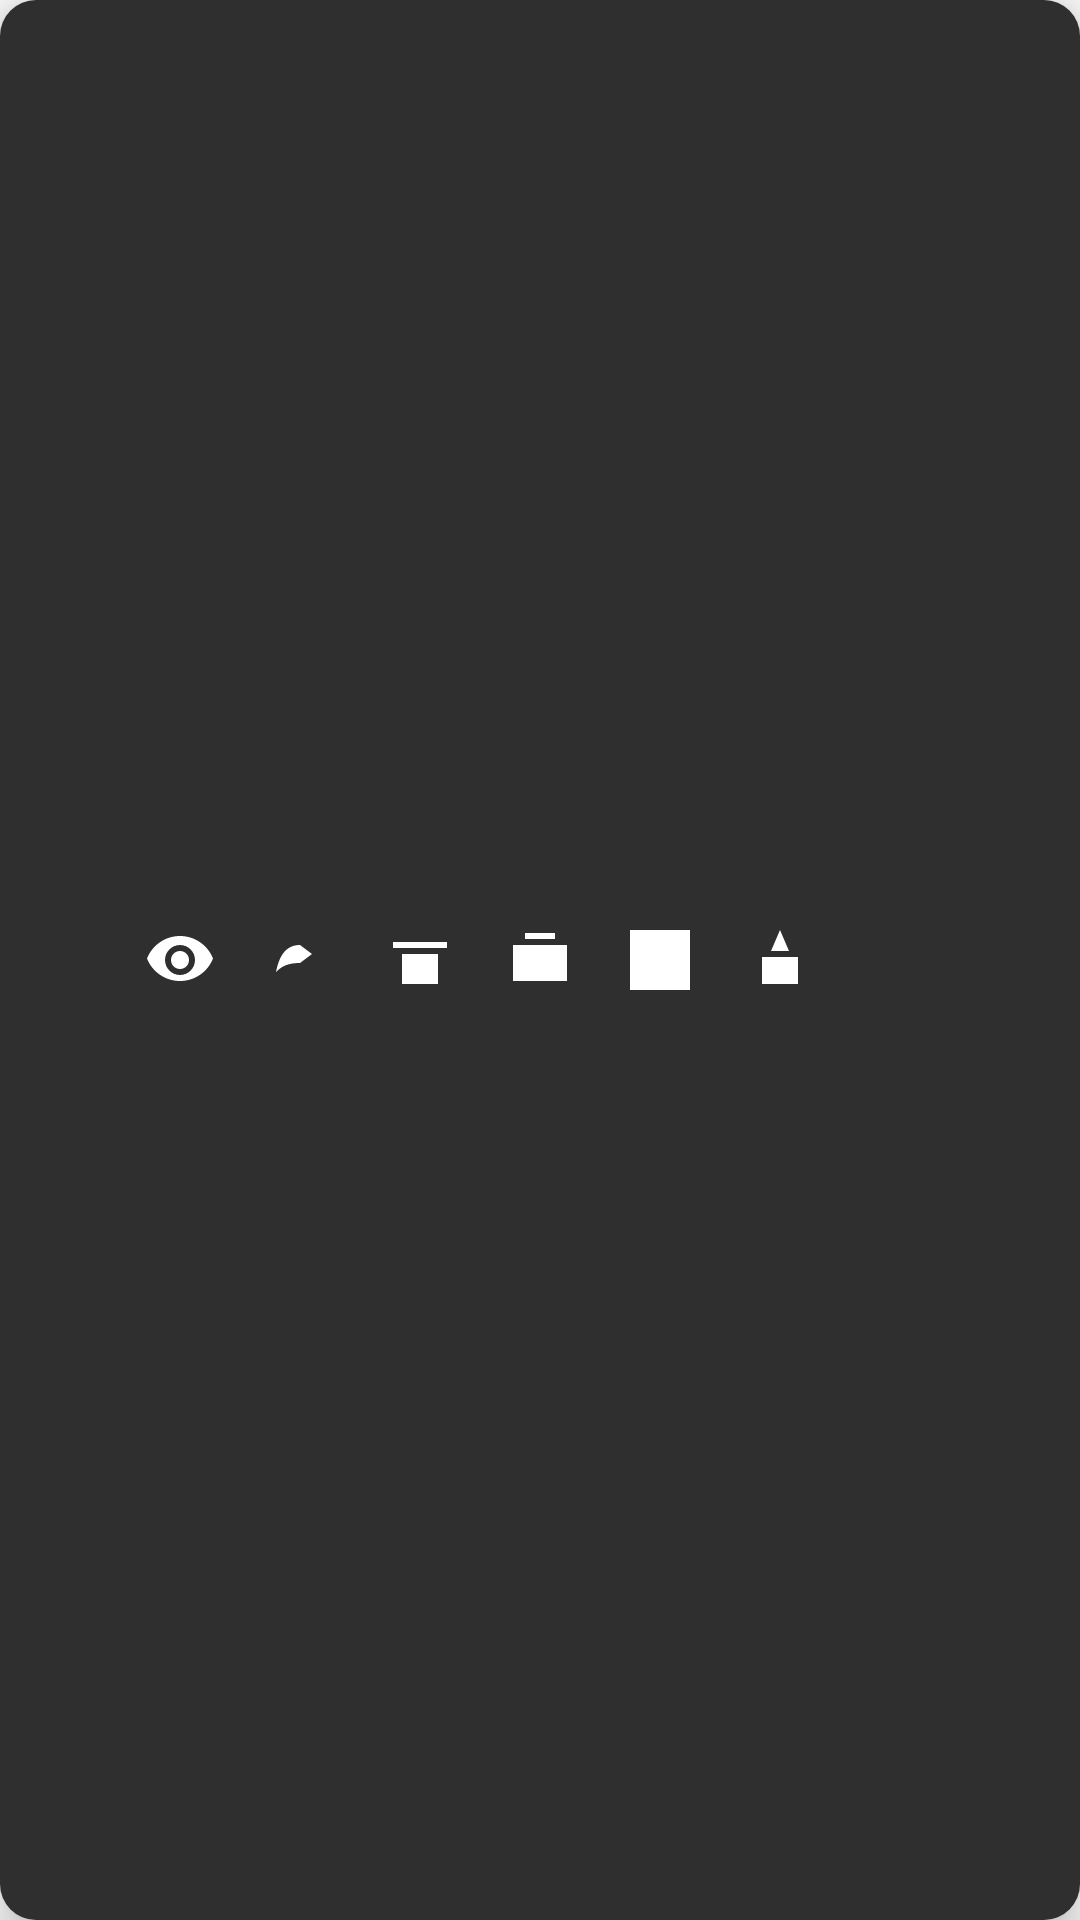

This screen was rendered from an Android layout file. Write that file and the resources it references.
<!-- AndroidManifest.xml: application theme Theme.DrawAnywhere -->
<!-- res/layout/overlay_toolbar.xml -->
<?xml version="1.0" encoding="utf-8"?>
<LinearLayout xmlns:android="http://schemas.android.com/apk/res/android"
    android:id="@+id/floating_toolbar_root"
    android:layout_width="wrap_content"
    android:layout_height="wrap_content"
    android:orientation="horizontal"
    android:padding="8dp"
    android:gravity="center"
    android:background="@drawable/toolbar_background"
    android:elevation="8dp">

    <ImageButton
        android:id="@+id/btn_toggle_visibility"
        android:layout_width="40dp"
        android:layout_height="40dp"
        android:src="@drawable/ic_eye"
        android:background="?attr/selectableItemBackgroundBorderless"
        android:contentDescription="Toggle visibility"
        android:tint="@android:color/white"
        android:padding="6dp" />

    <ImageButton
        android:id="@+id/btn_undo"
        android:layout_width="40dp"
        android:layout_height="40dp"
        android:src="@drawable/ic_undo"
        android:background="?attr/selectableItemBackgroundBorderless"
        android:contentDescription="Undo"
        android:tint="@android:color/white"
        android:padding="6dp" />

    <ImageButton
        android:id="@+id/btn_clear"
        android:layout_width="40dp"
        android:layout_height="40dp"
        android:src="@drawable/ic_trash"
        android:background="?attr/selectableItemBackgroundBorderless"
        android:contentDescription="Clear"
        android:tint="@android:color/white"
        android:padding="6dp" />

    <ImageButton
        android:id="@+id/btn_image_overlay"
        android:layout_width="40dp"
        android:layout_height="40dp"
        android:src="@drawable/ic_image"
        android:background="?attr/selectableItemBackgroundBorderless"
        android:contentDescription="Image overlay"
        android:tint="@android:color/white"
        android:padding="6dp" />

    <ImageButton
        android:id="@+id/btn_pen_switch"
        android:layout_width="40dp"
        android:layout_height="40dp"
        android:src="@drawable/ic_brush"
        android:background="?attr/selectableItemBackgroundBorderless"
        android:contentDescription="Pen switch"
        android:tint="@android:color/white"
        android:padding="6dp" />

    <ImageButton
        android:id="@+id/btn_color_picker"
        android:layout_width="40dp"
        android:layout_height="40dp"
        android:src="@drawable/ic_palette"
        android:background="?attr/selectableItemBackgroundBorderless"
        android:contentDescription="Color picker"
        android:tint="@android:color/white"
        android:padding="6dp" />

    <ImageButton
        android:id="@+id/btn_settings_exit"
        android:layout_width="40dp"
        android:layout_height="40dp"
        android:src="@drawable/ic_settings"
        android:background="?attr/selectableItemBackgroundBorderless"
        android:contentDescription="Settings / Exit"
        android:tint="@android:color/white"
        android:padding="6dp" />

</LinearLayout>
<!-- resources referenced by this layout -->
<resources>
  <!-- drawable ic_brush (drawable) -->
  <?xml version="1.0" encoding="utf-8"?>
  <vector xmlns:android="http://schemas.android.com/apk/res/android"
      android:width="24dp"
      android:height="24dp"
      android:viewportWidth="24"
      android:viewportHeight="24">
      <path android:fillColor="#FFFFFFFF" android:pathData="M2 2h20v20H2zM6 8h12v8H6z"/>
  </vector>
  <!-- drawable ic_eye (drawable) -->
  <?xml version="1.0" encoding="utf-8"?>
  <vector xmlns:android="http://schemas.android.com/apk/res/android"
      android:width="24dp"
      android:height="24dp"
      android:viewportWidth="24"
      android:viewportHeight="24">
      <path
          android:fillColor="#FFFFFFFF"
          android:pathData="M12,4C7,4 2.73,7.11 1,11.5C2.73,15.89 7,19 12,19s9.27-3.11 11-7.5C21.27,7.11 17,4 12,4zM12,17c-2.76,0-5-2.24-5-5s2.24-5 5-5 5,2.24 5,5-2.24,5-5,5zM12,9c-1.66,0-3,1.34-3,3s1.34,3 3,3 3-1.34 3-3-1.34-3-3-3z"/>
  </vector>
  <!-- drawable ic_image (drawable) -->
  <?xml version="1.0" encoding="utf-8"?>
  <vector xmlns:android="http://schemas.android.com/apk/res/android"
      android:width="24dp"
      android:height="24dp"
      android:viewportWidth="24"
      android:viewportHeight="24">
      <path android:fillColor="#FFFFFFFF" android:pathData="M21 19V7H3v12h18zM17 3H7v2h10V3z"/>
  </vector>
  <!-- drawable ic_palette (drawable) -->
  <?xml version="1.0" encoding="utf-8"?>
  <vector xmlns:android="http://schemas.android.com/apk/res/android"
      android:width="24dp"
      android:height="24dp"
      android:viewportWidth="24"
      android:viewportHeight="24">
      <path android:fillColor="#FFFFFFFF" android:pathData="M12 2l3 7h-6l3-7zm6 9v9h-12v-9h12z"/>
  </vector>
  <!-- drawable ic_settings (drawable) -->
  <?xml version="1.0" encoding="utf-8"?>
  <vector xmlns:android="http://schemas.android.com/apk/res/android"
      android:width="24dp"
      android:height="24dp"
      android:viewportWidth="24"
      android:viewportHeight="24">
      <path android:fillColor="#FFFFFFFF" android:pathData="M12 3a9 9 0 100 18 3 3 0 110-6h2a3 3 0 000-6H9a3 3 0 013-3z"/>
  </vector>
  <!-- drawable ic_trash (drawable) -->
  <?xml version="1.0" encoding="utf-8"?>
  <vector xmlns:android="http://schemas.android.com/apk/res/android"
      android:width="24dp"
      android:height="24dp"
      android:viewportWidth="24"
      android:viewportHeight="24">
      <path android:fillColor="#FFFFFFFF" android:pathData="M3 6h18v2H3zM6 10h12v10H6z"/>
  </vector>
  <!-- drawable ic_undo (drawable) -->
  <?xml version="1.0" encoding="utf-8"?>
  <vector xmlns:android="http://schemas.android.com/apk/res/android"
      android:width="24dp"
      android:height="24dp"
      android:viewportWidth="24"
      android:viewportHeight="24">
      <path android:fillColor="#FFFFFFFF" android:pathData="M12 5v2l4 3-4 3V13c-4 0-6 1-8 3 1-5 3-9 8-9z"/>
  </vector>
  <!-- drawable toolbar_background (drawable) -->
  <?xml version="1.0" encoding="utf-8"?>
  <shape xmlns:android="http://schemas.android.com/apk/res/android"
      android:shape="rectangle">
      <solid android:color="#2F2F2F" />
      <corners android:radius="12dp" />
      <padding android:left="4dp" android:top="4dp" android:right="4dp" android:bottom="4dp" />
  </shape>
  <style name="Theme.DrawAnywhere" parent="Theme.AppCompat.DayNight.NoActionBar" />
</resources>
